The GitHub repository SKYLIGHTSUFA/oil_vattometr contains a labelled image folder "dataset" with 2 categories: bad, good. Examples follow, each with its label.

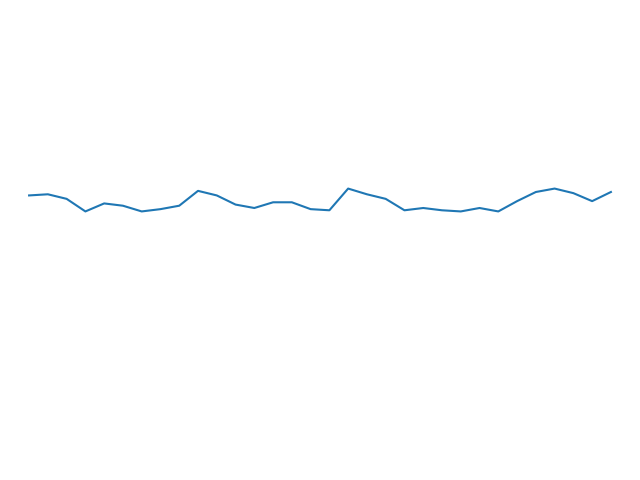
Label: bad

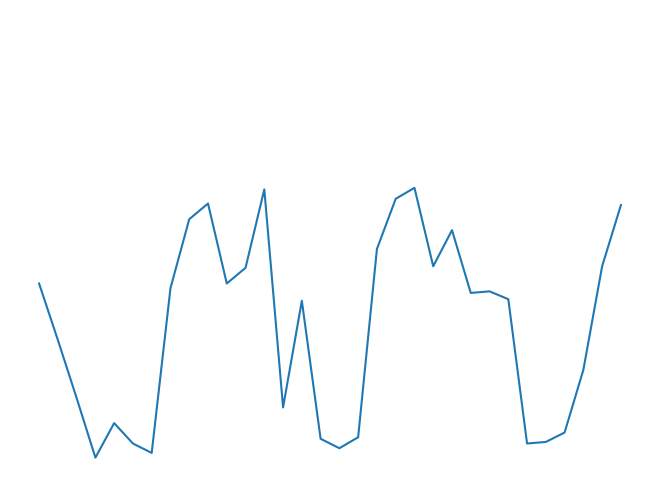
Label: good

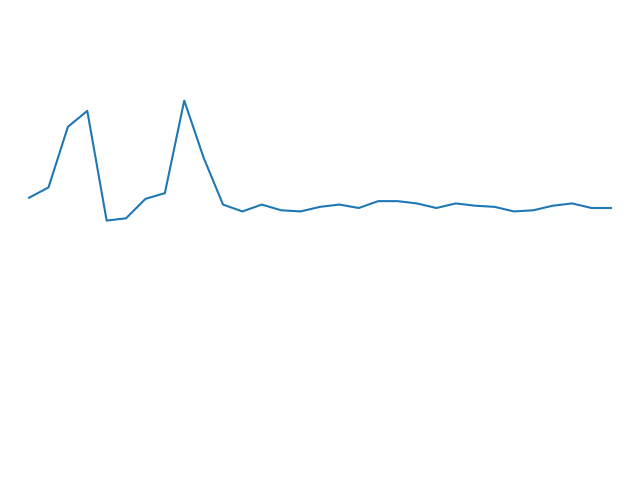
Label: bad

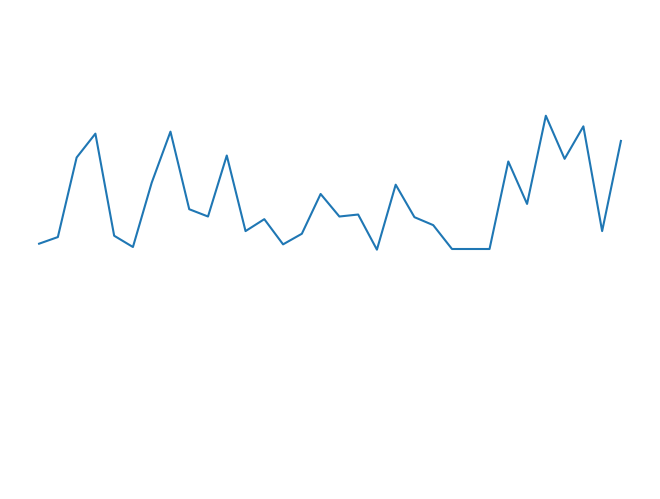
Label: good

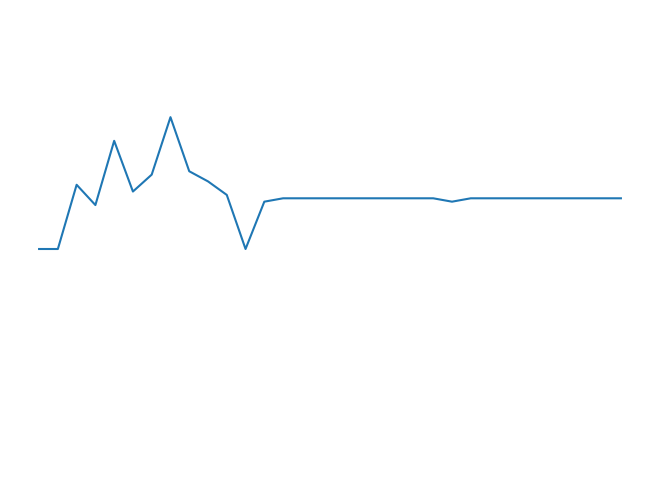
Label: bad

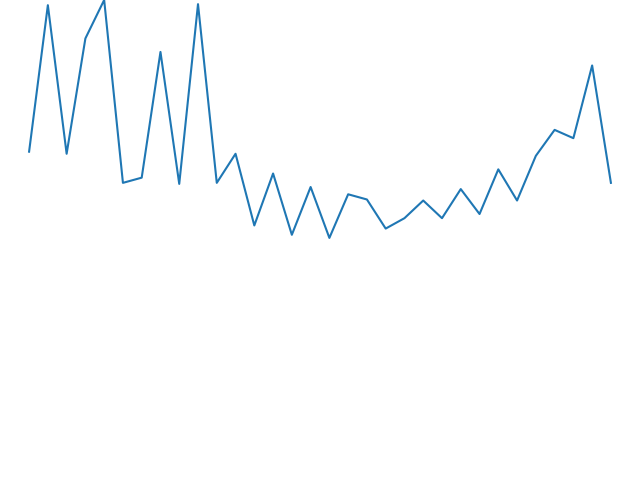
Label: good
